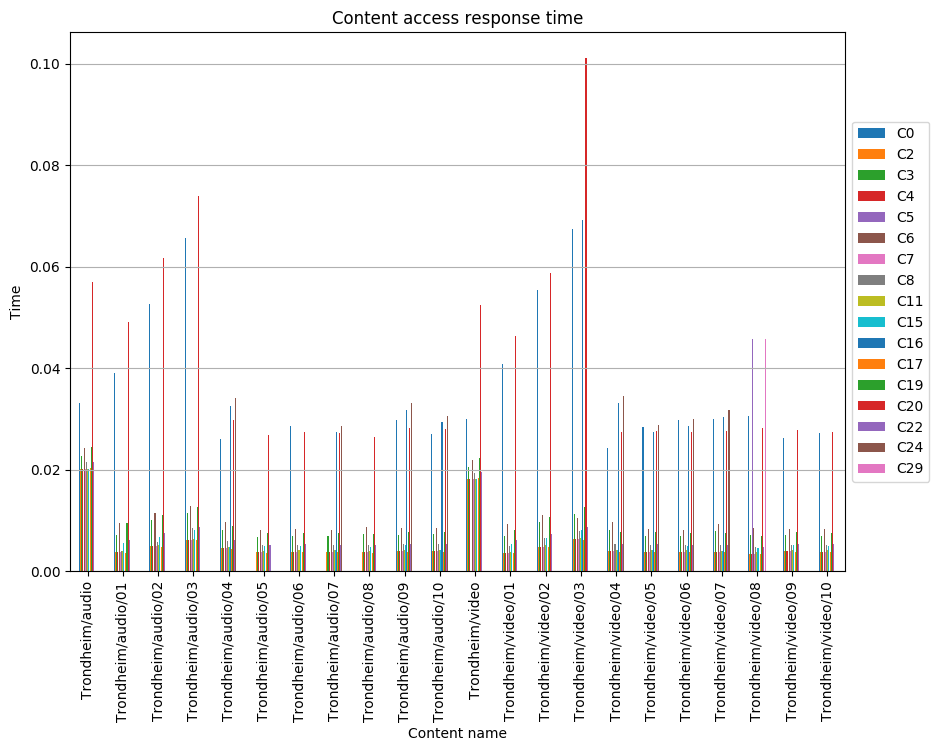

Values plotted in this chart, from the file beside it:
, C0, C2, C3, C4, C5, C6, C7, C8, C11, C15, C16, C17, C19, C20, C22, C24, C29
Trondheim/audio, 0.03323, 0.02014, 0.02279, 0.02014, , 0.02426, 0.02014, 0.02147, 0.02014, 0.02014, , 0.02029, 0.02456, 0.05704, 0.02147, , 
Trondheim/audio/01, 0.03912, 0.003701, 0.007121, 0.003701, , 0.009417, 0.003701, 0.003951, 0.003948, 0.005589, , 0.003577, 0.009493, 0.0492, 0.006248, , 
Trondheim/audio/02, 0.05276, 0.004972, 0.01002, 0.004972, , 0.01144, 0.004972, 0.005845, 0.005221, 0.006841, , 0.004847, 0.01113, 0.06169, 0.007497, , 
Trondheim/audio/03, 0.06564, 0.006199, 0.01147, 0.006199, , 0.01291, 0.006199, 0.008549, 0.006445, 0.008069, , 0.006075, 0.0126, 0.07401, 0.008728, , 
Trondheim/audio/04, 0.0261, 0.004498, 0.008143, 0.004498, , 0.009651, 0.004498, 0.005997, 0.004797, 0.004797, 0.03263, 0.004348, 0.008845, 0.02972, 0.006147, 0.03409, 
Trondheim/audio/05, , 0.003794, 0.00683, 0.003794, , 0.008095, 0.003794, 0.005186, 0.004047, 0.004933, , 0.003668, 0.007462, 0.02694, 0.005186, , 
Trondheim/audio/06, 0.02872, 0.003864, 0.006955, 0.003864, , 0.008243, 0.003864, 0.005152, 0.004122, 0.005023, , 0.003735, 0.007599, 0.02743, 0.005281, , 
Trondheim/audio/07, , 0.003838, 0.006908, 0.003838, , 0.008187, 0.003838, 0.005117, 0.004093, 0.004093, 0.02746, 0.00371, 0.007547, 0.02725, 0.005245, 0.02869, 
Trondheim/audio/08, , 0.003727, 0.007305, 0.003727, , 0.008658, 0.003727, 0.005094, 0.003976, 0.004845, , 0.003603, 0.00733, 0.02646, 0.005094, , 
Trondheim/audio/09, 0.02985, 0.003974, 0.007154, 0.003974, , 0.008479, 0.003974, 0.005299, 0.004239, 0.005167, 0.03172, 0.003842, 0.007816, 0.02822, 0.005432, 0.03314, 
Trondheim/audio/10, 0.02712, 0.003941, 0.007249, 0.003941, , 0.008591, 0.003941, 0.005386, 0.004204, 0.004204, 0.02936, 0.003809, 0.00775, 0.02798, 0.005386, 0.03068, 
Trondheim/video, 0.03007, 0.01823, 0.02062, 0.01823, , 0.02195, 0.01823, 0.01942, 0.01823, 0.01823, , 0.01836, 0.02235, 0.05254, 0.01953, , 
Trondheim/video/01, 0.04083, 0.003629, 0.006888, 0.003629, , 0.009283, 0.003629, 0.005071, 0.003871, 0.005348, , 0.003508, 0.008208, 0.0464, 0.006192, , 
Trondheim/video/02, 0.05543, 0.004868, 0.00979, 0.004868, , 0.01116, 0.004868, 0.006642, 0.005122, 0.006506, , 0.00474, 0.01075, 0.05879, 0.007338, , 
Trondheim/video/03, 0.06746, 0.006306, 0.01132, 0.006306, , 0.01045, 0.006306, 0.007872, 0.006573, 0.008155, 0.06918, 0.006172, 0.01257, 0.1011, 0.00868, , 
Trondheim/video/04, 0.02435, 0.003965, 0.008173, 0.003965, , 0.009687, 0.003965, 0.005286, 0.004229, 0.004229, 0.03306, 0.003833, 0.007797, 0.02746, 0.005419, 0.03454, 
Trondheim/video/05, 0.02834, 0.003888, 0.006998, 0.003888, , 0.008294, 0.003888, 0.005184, 0.004147, 0.004147, 0.02753, 0.003758, 0.007646, 0.0276, 0.005314, 0.02876, 
Trondheim/video/06, 0.02982, 0.003854, 0.006938, 0.003854, , 0.008223, 0.003854, 0.005139, 0.004111, 0.005011, 0.02869, 0.003726, 0.00758, 0.02737, 0.005268, 0.02997, 
Trondheim/video/07, 0.02993, 0.003826, 0.007897, 0.003826, , 0.009359, 0.003826, 0.005101, 0.004081, 0.004081, 0.03044, 0.003698, 0.007524, 0.02765, 0.005228, 0.0318, 
Trondheim/video/08, 0.03061, 0.003489, 0.007141, 0.003489, 0.04576, 0.008463, 0.003489, 0.004692, 0.00373, 0.004572, , 0.003369, 0.006979, 0.02817, 0.004813, , 0.04576
Trondheim/video/09, 0.02634, 0.003914, 0.007046, 0.003914, , 0.008351, 0.003914, 0.005219, 0.004175, 0.005089, , 0.003784, 0.007698, 0.02779, 0.00535, , 
Trondheim/video/10, 0.02718, 0.003864, 0.006955, 0.003864, , 0.008243, 0.003864, 0.005152, 0.004122, 0.005023, , 0.003735, 0.007599, 0.02743, 0.005281, , 
